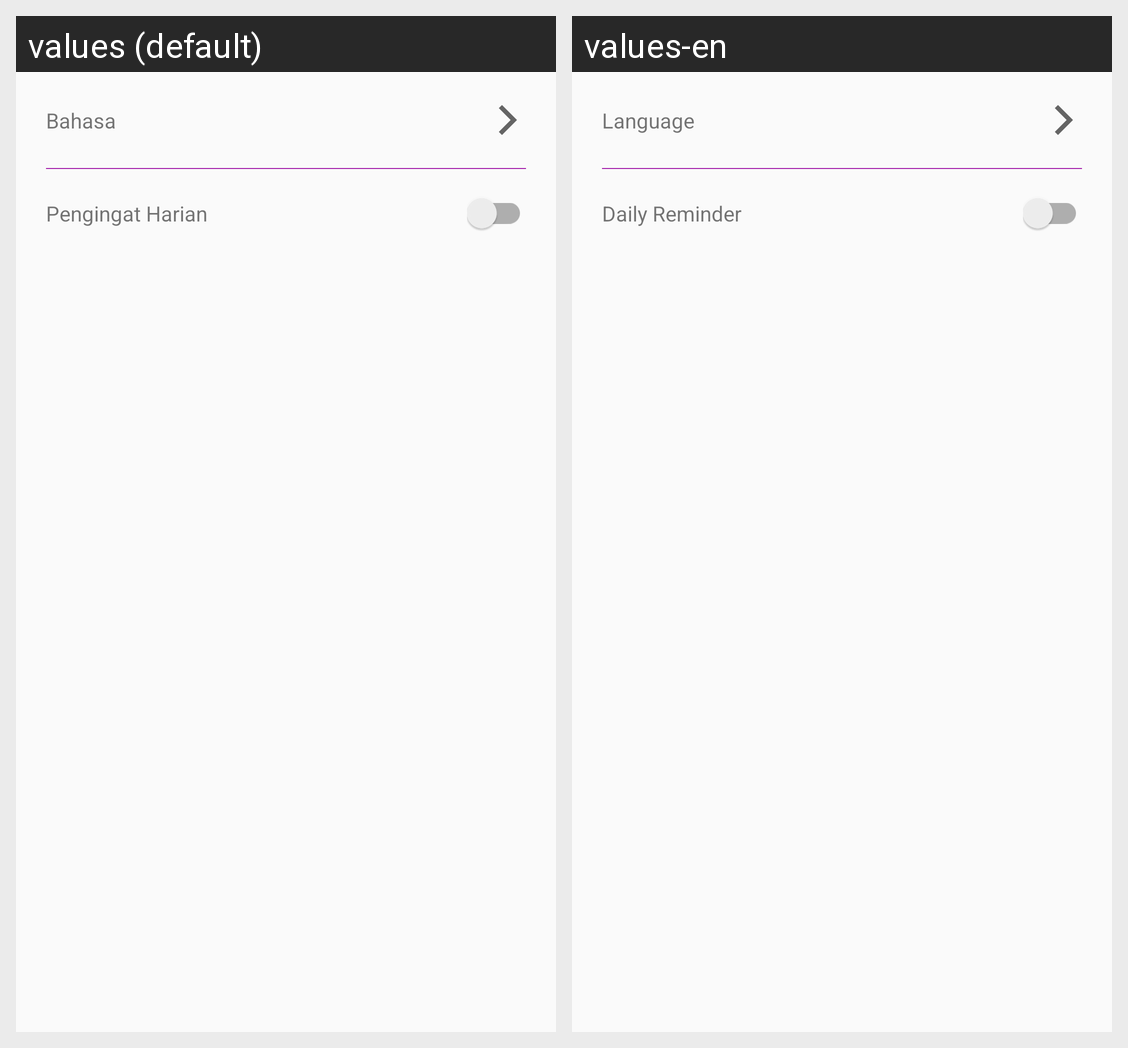

Locale-by-locale string values for the Android screen shown in this grid:
Android screen res/layout/activity_setting.xml rendered under 2 locales, left to right: values (default), values-en. Device: Nexus 5 (rendered at 1080×1920; each locale shown at half size, 540×960, under a caption strip naming it); theme AppTheme.
Strings drawn on this screen, with the default value and each locale's value (text and hints the layout hard-codes, and strings that could not be matched under every locale, appear in the picture but are not listed):

language
  values: Bahasa
  values-en: Language

reminder_open_app
  values: Pengingat Harian
  values-en: Daily Reminder
